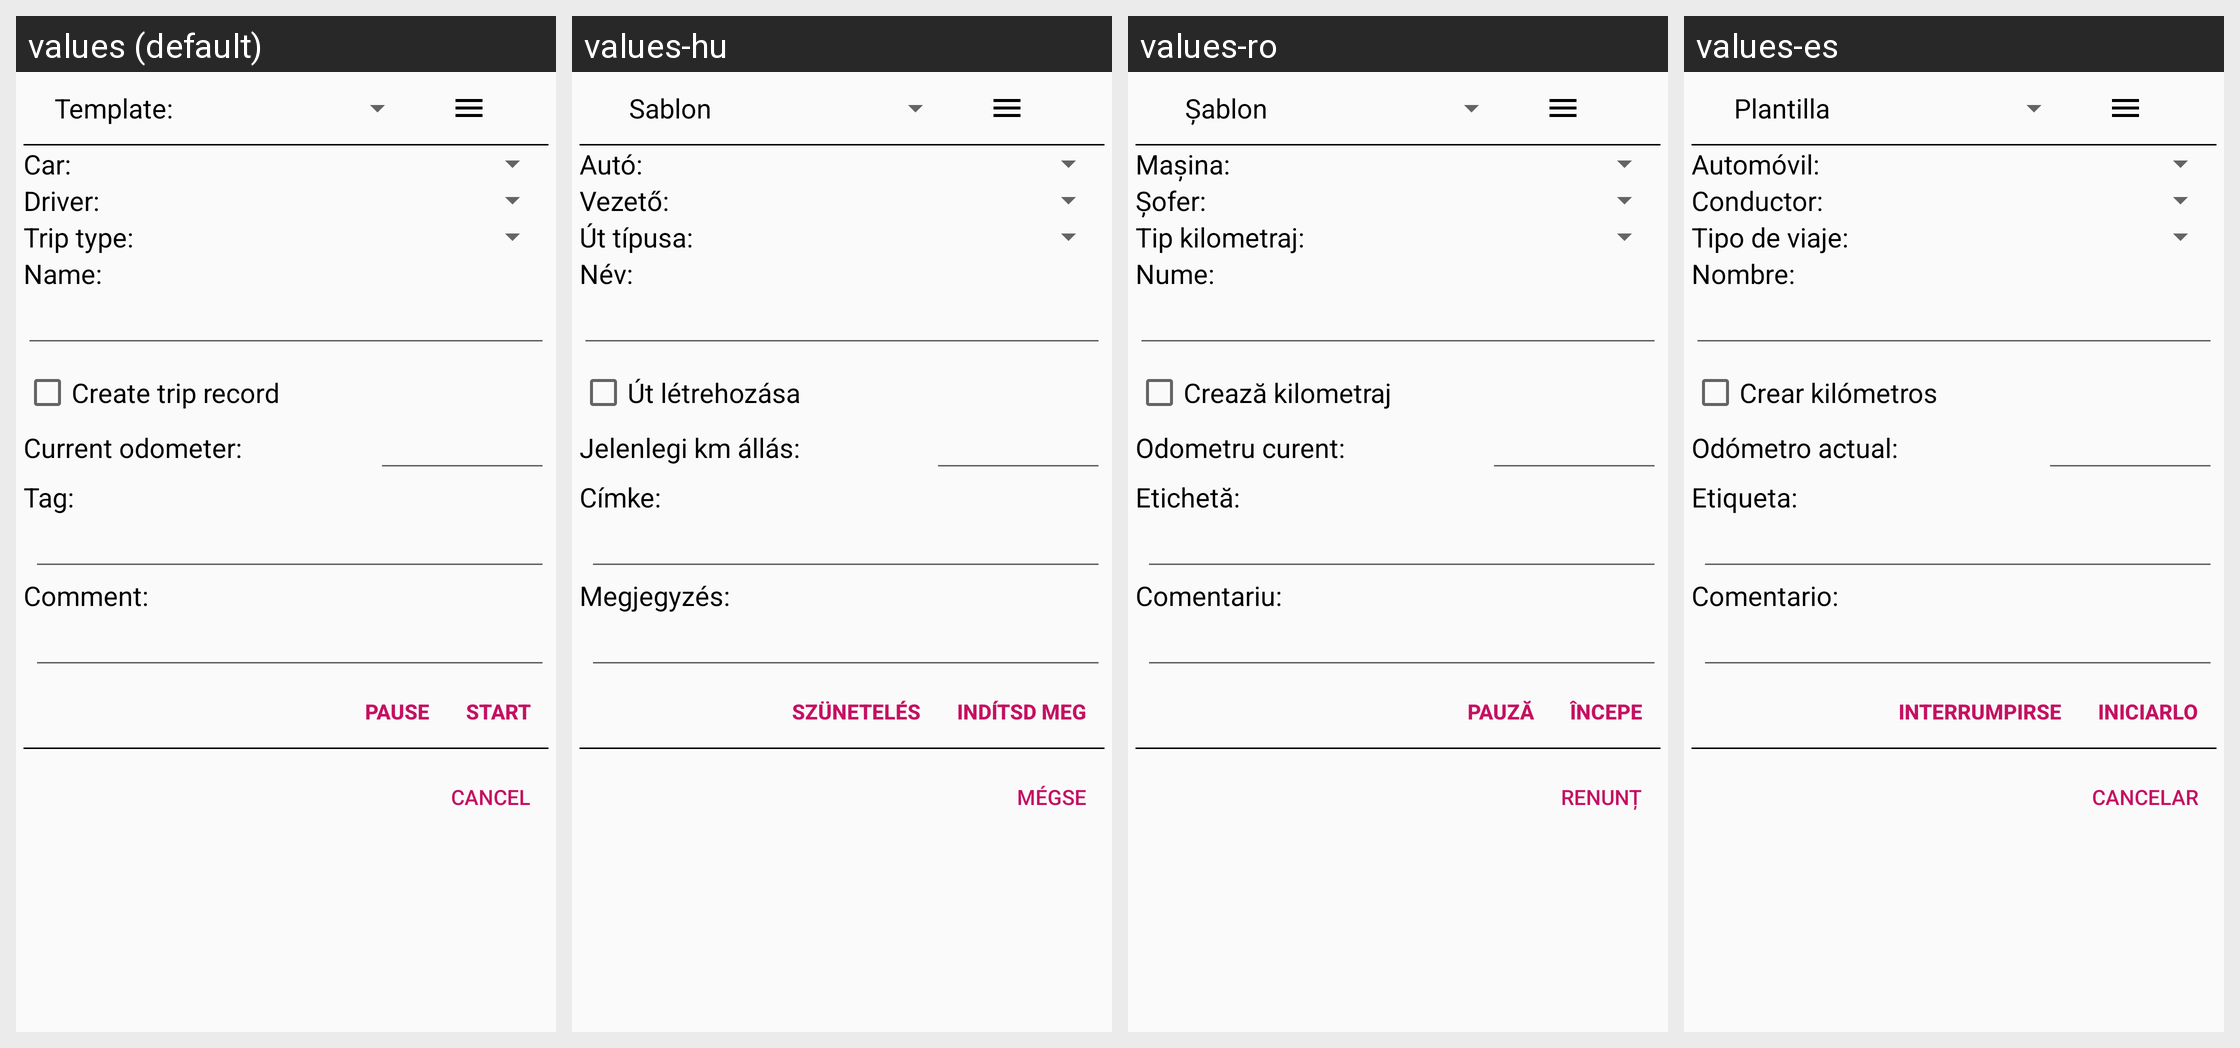

The same Android screen rendered under several of its app's locales, left to right. List the strings drawn on it with the default value and each locale's translation.
Android screen res/layout/dialog_gpstrack_controller.xml rendered under 4 locales, left to right: values (default), values-hu, values-ro, values-es. Device: Nexus 5 (rendered at 1080×1920; each locale shown at half size, 540×960, under a caption strip naming it); theme AppTheme.
Other locales in the repository, not shown: values-de.
Strings drawn on this screen, with the default value and each locale's value (text and hints the layout hard-codes, and strings that could not be matched under every locale, appear in the picture but are not listed):

gen_car_label
  values: Car:
  values-hu: Autó:
  values-ro: Maşina:
  values-es: Automóvil:

gen_driver_label
  values: Driver:
  values-hu: Vezető:
  values-ro: Şofer:
  values-es: Conductor:

mileage_type
  values: Trip type:
  values-hu: Út típusa:
  values-ro: Tip kilometraj:
  values-es: Tipo de viaje:

gen_name_label
  values: Name:
  values-hu: Név:
  values-ro: Nume:
  values-es: Nombre:

gps_track_controller_create_mileage_label
  values: Create trip record
  values-hu: Út létrehozása
  values-ro: Crează kilometraj
  values-es: Crear kilómetros

gen_current_index
  values: Current odometer:
  values-hu: Jelenlegi km állás:
  values-ro: Odometru curent:
  values-es: Odómetro actual:

gen_tag
  values: Tag:
  values-hu: Címke:
  values-ro: Etichetă:
  values-es: Etiqueta:

gen_comment_label
  values: Comment:
  values-hu: Megjegyzés:
  values-ro: Comentariu:
  values-es: Comentario:

gps_track_pause
  values: Pause
  values-hu: Szünetelés
  values-ro: Pauză
  values-es: Interrumpirse

gps_track_start
  values: Start
  values-hu: Indítsd meg
  values-ro: Începe
  values-es: Iniciarlo

gen_cancel
  values: Cancel
  values-hu: Mégse
  values-ro: Renunț
  values-es: Cancelar

gen_template
  values: Template:
  values-hu: Sablon
  values-ro: Şablon
  values-es: Plantilla
